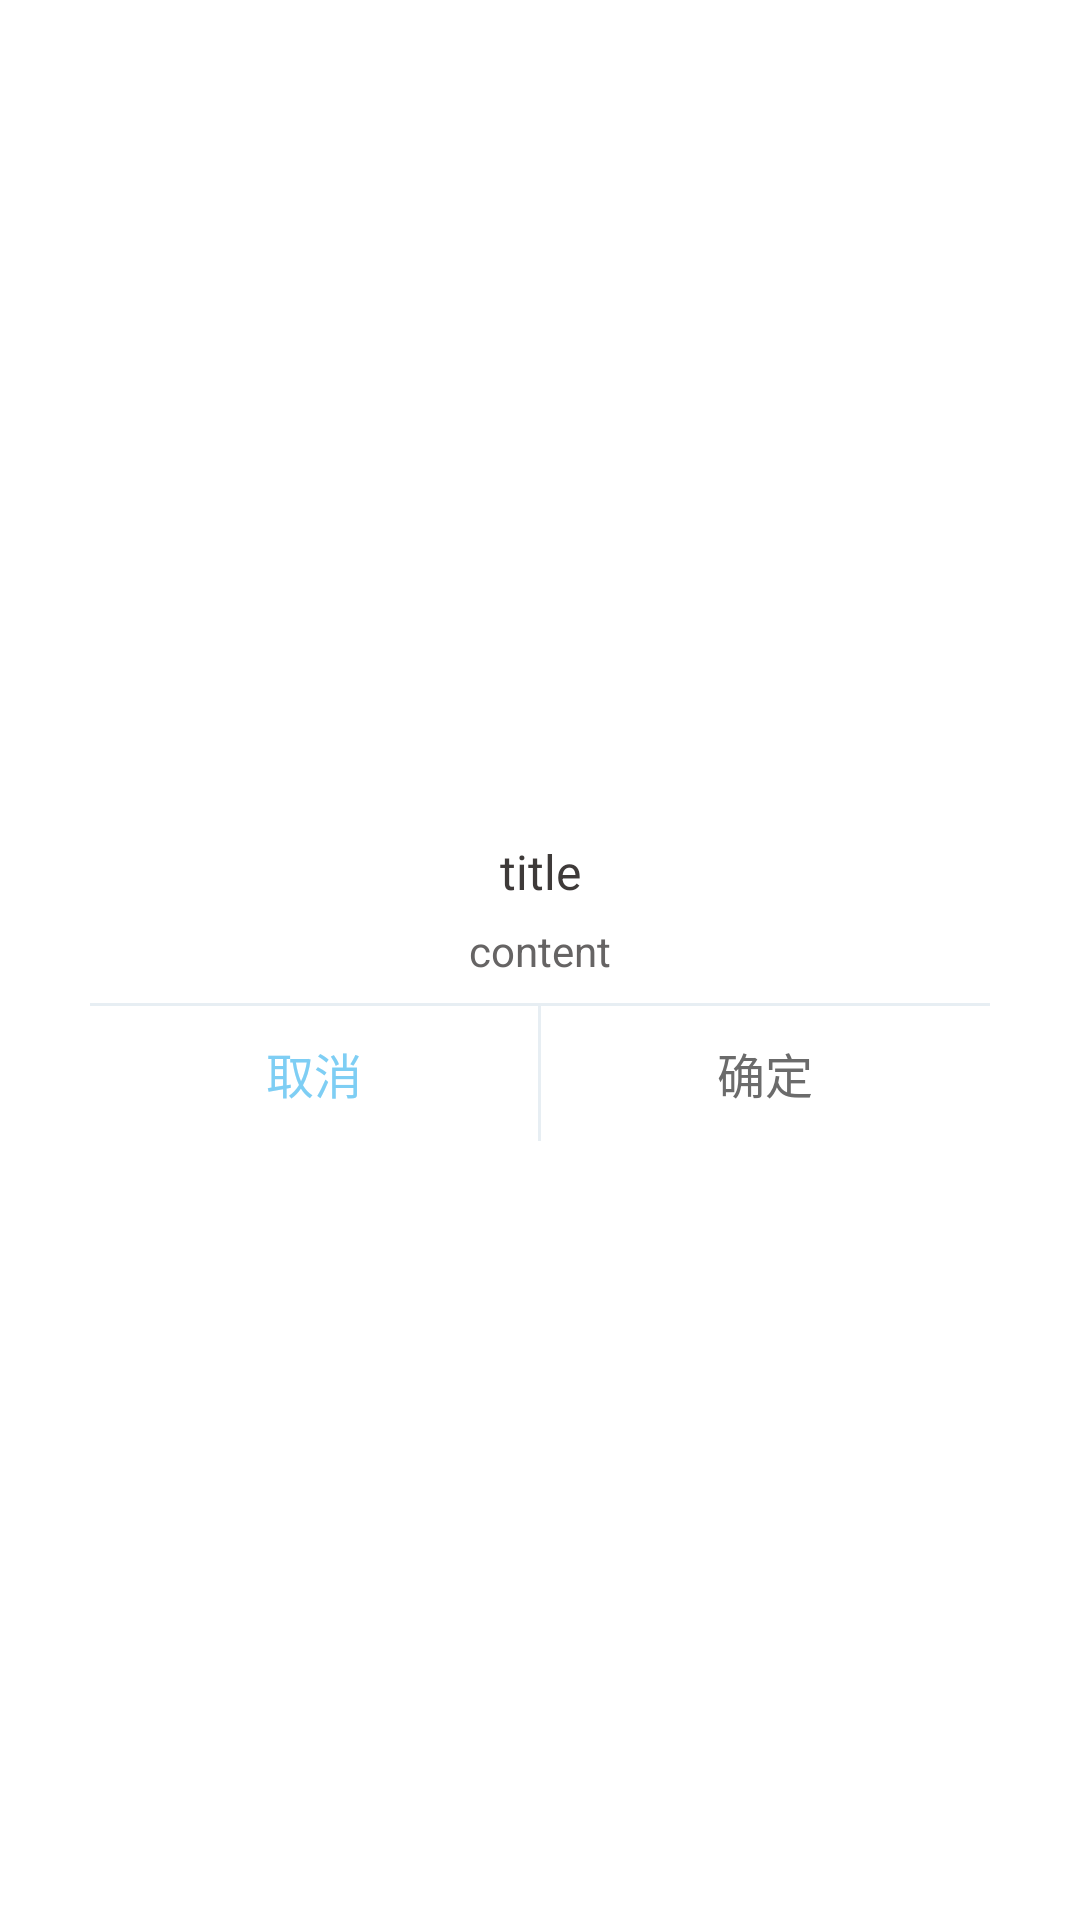

Produce the Android XML layout that renders to this screen, including the resource entries it uses.
<!-- AndroidManifest.xml: fallback theme Theme.MaterialComponents.DayNight.NoActionBar -->
<!-- res/layout/dialog_custom.xml -->
<?xml version="1.0" encoding="utf-8"?>
<RelativeLayout xmlns:android="http://schemas.android.com/apk/res/android"
    android:id="@+id/background"
    android:layout_width="match_parent"
    android:layout_height="match_parent"
    android:layout_gravity="center"
    android:background="@color/transparent"
    android:orientation="vertical"

    >

    <LinearLayout
        android:layout_width="300dp"
        android:layout_height="wrap_content"
        android:layout_centerInParent="true"
        android:layout_margin="15dp"
        android:background="@drawable/dialog_whit_circular_bg"
        android:orientation="vertical">

        <TextView
            android:id="@+id/dialog_title"
            style="@style/dialog_title_style"
            android:text="title" />


        <TextView
            android:id="@+id/dialog_info"

            style="@style/dialog_msg_style"
            android:text="content" />

        <LinearLayout
            android:id="@+id/single_item_area"
            android:layout_width="match_parent"
            android:layout_height="wrap_content"
            android:orientation="vertical">

            <View
                android:id="@+id/content_bottom_fill_view"
                android:layout_width="match_parent"
                android:layout_height="4dp"></View>

        </LinearLayout>

        <LinearLayout
            android:layout_width="match_parent"
            android:layout_height="wrap_content"
            android:orientation="vertical">

            <View
                android:id="@+id/divider_line1"
                android:layout_width="match_parent"
                android:layout_height="1dp"
                android:background="@color/grey_light" />

            <LinearLayout
                android:id="@+id/button_container"
                android:layout_width="match_parent"
                android:layout_height="45dp"
                android:gravity="center"
                android:orientation="horizontal">

                <Button
                    android:id="@+id/dialog_cancel"
                    style="@style/dialog_btn_cancel"
                    android:background="@drawable/selector_dialog_button_left"
                    android:text="@string/cancel" />

                <View
                    android:id="@+id/divider_line2"
                    android:layout_width="1dp"
                    android:layout_height="match_parent"
                    android:background="@color/grey_light" />

                <Button
                    android:id="@+id/dialog_confirm"
                    style="@style/dialog_btn_confirm"
                    android:background="@drawable/selector_dialog_button_right"
                    android:text="@string/ok" />
            </LinearLayout>
        </LinearLayout>
    </LinearLayout>

</RelativeLayout>
<!-- resources referenced by this layout -->
<resources>
  <color name="grey_light">#E7EEF3</color>
  <color name="transparent">#00000000</color>//全透明
  <!-- drawable dialog_whit_circular_bg (drawable) -->
  <?xml version="1.0" encoding="utf-8"?>
  <shape xmlns:android="http://schemas.android.com/apk/res/android"
      android:shape="rectangle">
  
      <solid android:color="@color/white" />
      <corners android:radius="10dp" />
      <stroke
          android:width="1dp"
          android:color="@color/white" />
  </shape>
  <string name="cancel">取消</string>
  <string name="ok">确定</string>
  <style name="dialog_btn_cancel">
          <item name="android:gravity">center</item>
          <item name="android:layout_height">match_parent</item>
          <item name="android:layout_width">0px</item>
          <item name="android:layout_weight">1</item>
          <item name="android:textColor">@color/dialog_btn_cancel</item>
          <item name="android:textSize">@dimen/big_small_text</item>
      </style>
  <style name="dialog_btn_confirm">
          <item name="android:gravity">center</item>
          <item name="android:layout_height">match_parent</item>
          <item name="android:layout_width">0px</item>
          <item name="android:layout_weight">1</item>
          <item name="android:textColor">@color/dialog_btn_confirm</item>
          <item name="android:textSize">@dimen/big_small_text</item>
      </style>
  <style name="dialog_msg_style">
          <item name="android:layout_width">match_parent</item>
          <item name="android:layout_height">wrap_content</item>
          <item name="android:textColor">@color/dialog_content</item>
          <item name="android:textSize">@dimen/small_text</item>
          <item name="android:layout_marginLeft">20dp</item>
          <item name="android:layout_marginRight">20dp</item>
          <item name="android:paddingTop">6dp</item>
          <item name="android:paddingBottom">4dp</item>
          <item name="android:gravity">center_horizontal</item>
      </style>
  <style name="dialog_title_style">
          <item name="android:layout_height">wrap_content</item>
          <item name="android:layout_width">match_parent</item>
          <item name="android:textColor">@color/dialog_title</item>
          <item name="android:textSize">16sp</item>
          <item name="android:gravity">center_horizontal</item>
          <item name="android:paddingTop">20dp</item>
  
      </style>
  <color name="white">#ffffff</color>
  <color name="dialog_btn_cancel">#7ecef4</color>
  <dimen name="big_small_text">16sp</dimen>
  <color name="dialog_btn_confirm">#6b6b6b</color>
  <color name="dialog_content">#666464</color>
  <dimen name="small_text">14sp</dimen>
  <color name="dialog_title">#3e3a39</color>
</resources>
